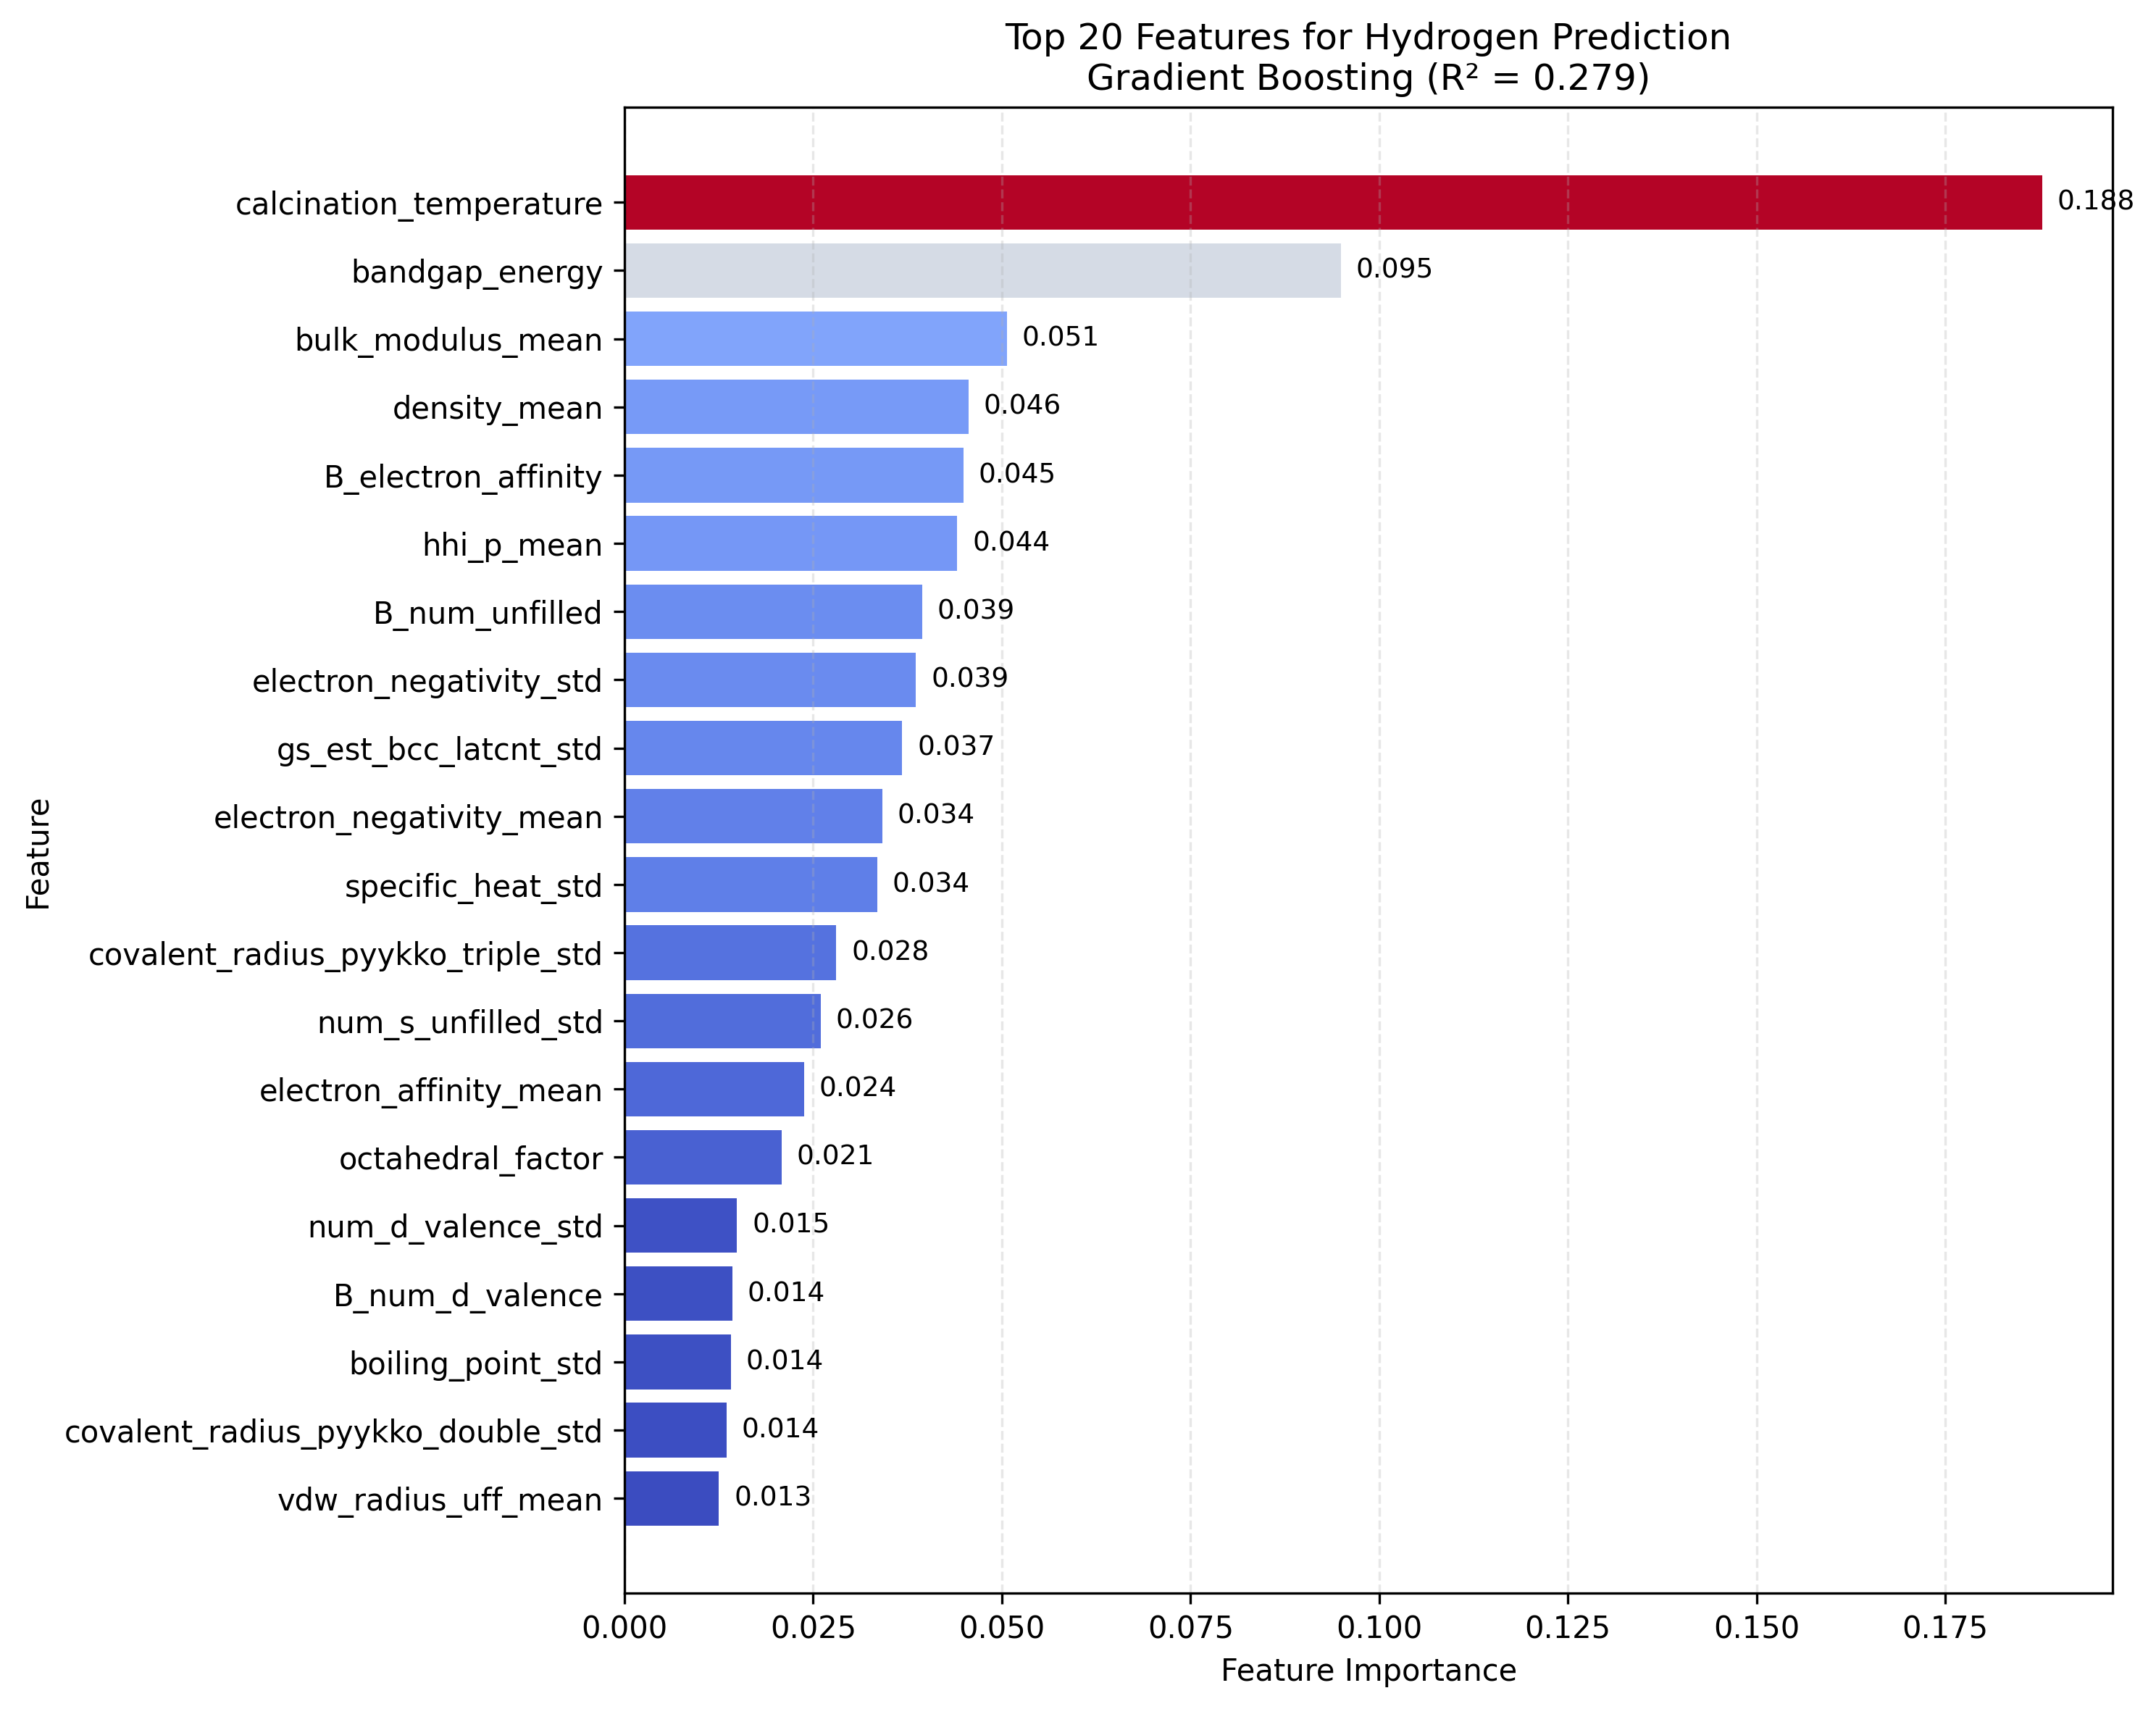

Source data for this figure (header and first rows):
feature, importance
calcination_temperature, 0.1878
bandgap_energy, 0.09492
bulk_modulus_mean, 0.05067
density_mean, 0.04558
B_electron_affinity, 0.04493
hhi_p_mean, 0.04409
B_num_unfilled, 0.03941
electron_negativity_std, 0.03861
gs_est_bcc_latcnt_std, 0.0368
electron_negativity_mean, 0.03418
specific_heat_std, 0.03351
covalent_radius_pyykko_triple_std, 0.02807
num_s_unfilled_std, 0.02598
electron_affinity_mean, 0.0238
octahedral_factor, 0.02078
num_d_valence_std, 0.0149
B_num_d_valence, 0.01429
boiling_point_std, 0.01408
covalent_radius_pyykko_double_std, 0.01351
vdw_radius_uff_mean, 0.01251
B_atomic_number, 0.01212
r_B, 0.01127
radius_ratio, 0.0103
vdw_radius_uff_range, 0.01003
num_d_valence_mean, 0.009313
mendeleev_number_std, 0.008893
gs_est_bcc_latcnt_mean, 0.008775
atomic_number_mean, 0.008725
B_atomic_volume, 0.008414
B_num_d_unfilled, 0.007967
gs_energy_std, 0.007713
radiation_source_intensity, 0.007551
B_first_ion_en, 0.00691
A_num_d_valence, 0.006609
lattice_constant_std, 0.006015
covalent_radius_pyykko_double_mean, 0.00544
num_unfilled_mean, 0.005431
melting_point_std, 0.005102
A_polarizability, 0.005066
bulk_modulus_std, 0.005044
num_d_unfilled_mean, 0.00449
lattice_constant_mean, 0.003324
num_valance_range, 0.003114
num_d_unfilled_std, 0.002892
atomic_radius_range, 0.002795
tolerance_deviation, 0.002375
B_polarizability, 0.001315
A_atomic_number, 0.001164
A_electron_affinity, 0.001015
num_valance_mean, 0.0008827
r_A, 0.0004521
B_electron_negativity, 0.0003603
tolerance_factor, 0.0003171
A_first_ion_en, 0.0002214
lattice_constant_range, 0.000161
A_num_unfilled, 0.0
A_num_d_unfilled, 0.0
A_electron_negativity, 0.0
